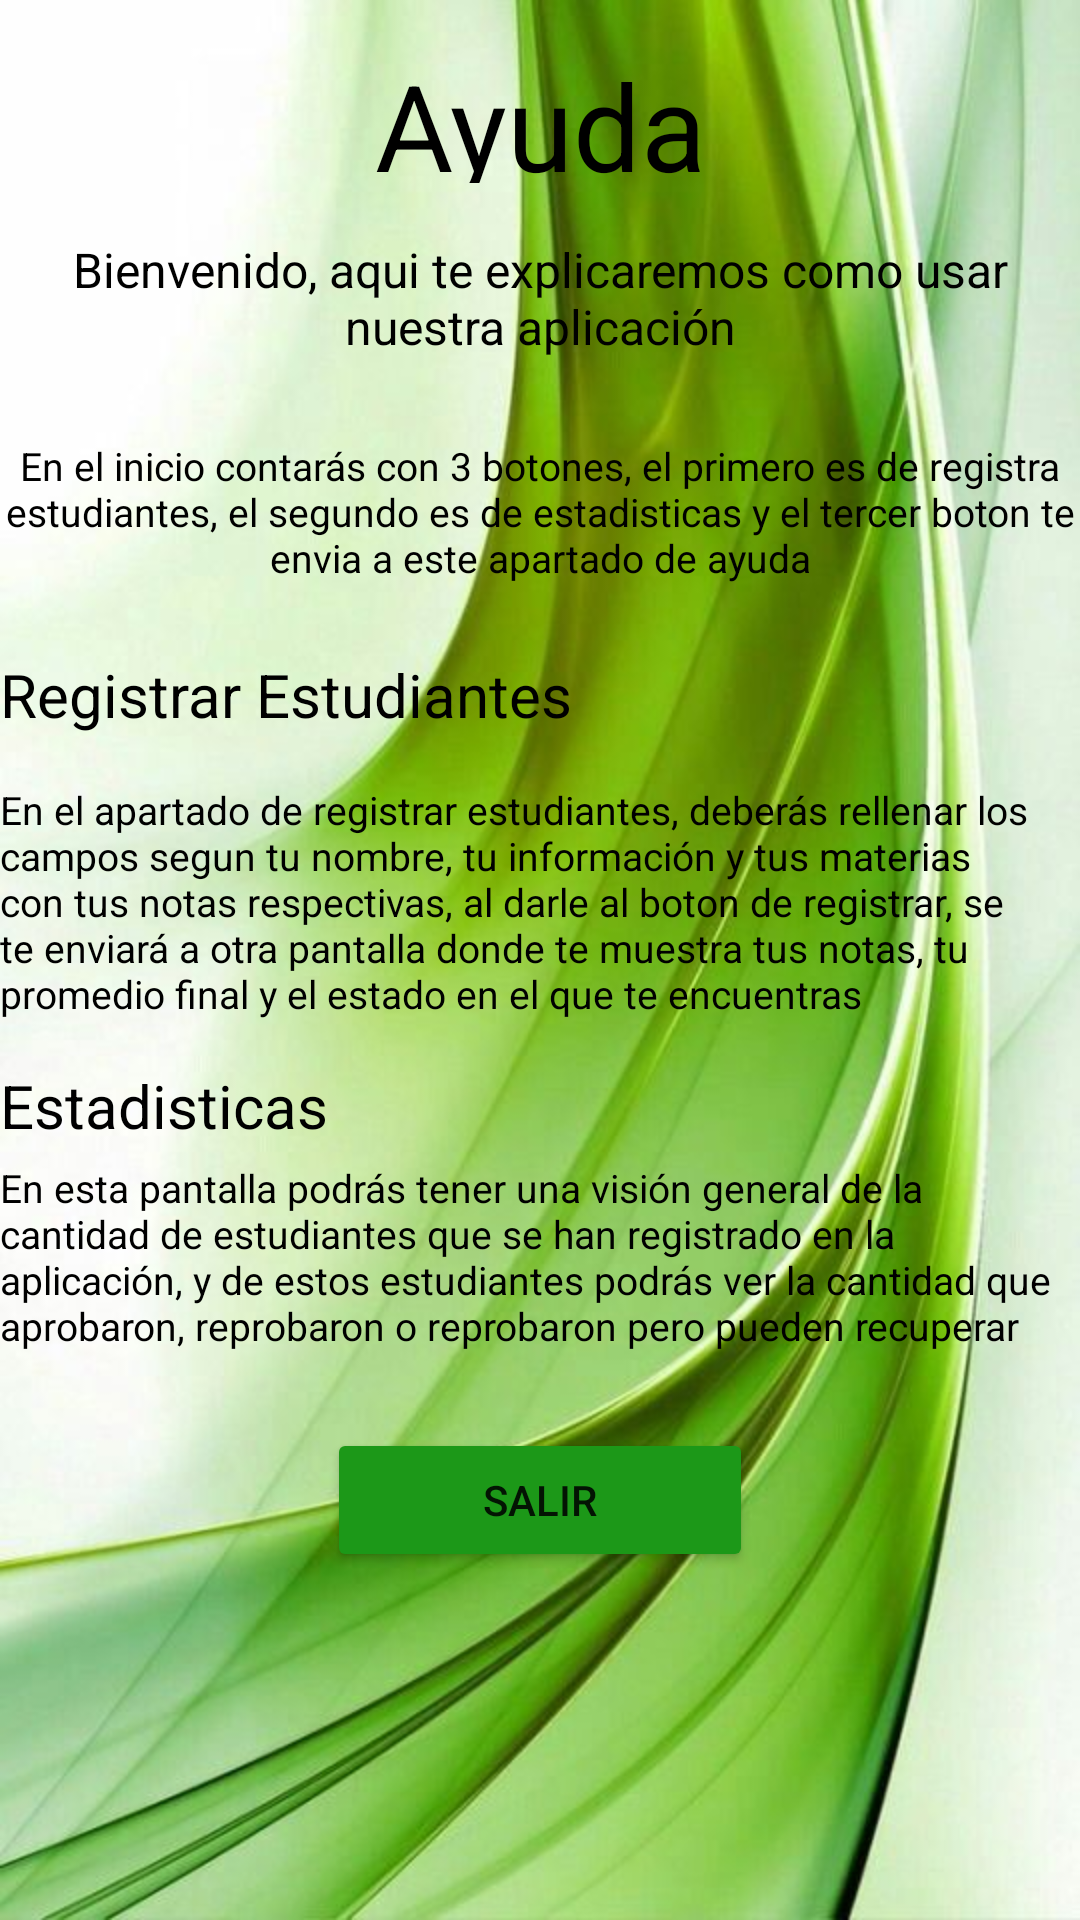

Layout XML and referenced resources for this Android screen:
<!-- AndroidManifest.xml: application theme Theme.SaltamontesApp -->
<!-- res/layout/activity_ayuda.xml -->
<?xml version="1.0" encoding="utf-8"?>
    <LinearLayout
        android:orientation="vertical"
        xmlns:android="http://schemas.android.com/apk/res/android"
        xmlns:app="http://schemas.android.com/apk/res-auto"
        xmlns:tools="http://schemas.android.com/tools"
        android:layout_width="match_parent"
        android:layout_height="match_parent"
        tools:context=".Ayuda"
        android:background="@drawable/fondoapp">

    <TextView
        android:id="@+id/textView11"
        android:layout_width="match_parent"
        android:layout_height="46dp"
        android:text="Ayuda"
        android:layout_marginTop="15dp"
        android:gravity="center"
        android:textSize="40dp"
        android:textColor="@color/black"/>

    <TextView
        android:id="@+id/textView13"
        android:layout_width="match_parent"
        android:layout_height="47dp"
        android:textSize="16dp"
        android:layout_marginTop="15dp"
        android:gravity="center"
        android:textColor="@color/black"
        android:text="Bienvenido, aqui te explicaremos como usar nuestra aplicación" />

    <TextView
        android:id="@+id/textView15"
        android:layout_width="match_parent"
        android:layout_height="65dp"
        android:layout_marginTop="15dp"
        android:textSize="13dp"
        android:gravity="center"
        android:textColor="@color/black"
        android:text="En el inicio contarás con 3 botones, el primero es de registra estudiantes, el segundo es de estadisticas y el tercer boton te envia a este apartado de ayuda" />

    <TextView
        android:id="@+id/textView17"
        android:layout_width="match_parent"
        android:layout_height="43dp"
        android:layout_marginTop="15dp"
        android:textSize="20dp"
        android:textColor="@color/black"
        android:text="Registrar Estudiantes" />

    <TextView
        android:id="@+id/textView18"
        android:layout_width="match_parent"

        android:layout_height="wrap_content"
        android:textSize="13dp"
        android:textColor="@color/black"
        android:text="En el apartado de registrar estudiantes, deberás rellenar los campos segun tu nombre, tu información y tus materias con tus notas respectivas, al darle al boton de registrar, se te enviará a otra pantalla donde te muestra tus notas, tu promedio final y el estado en el que te encuentras" />

    <TextView
        android:id="@+id/textView19"
        android:layout_width="match_parent"
        android:layout_height="32dp"
        android:textSize="20dp"
        android:layout_marginTop="15dp"
        android:textColor="@color/black"
        android:text="Estadisticas" />

    <TextView
        android:id="@+id/textView20"
        android:layout_width="match_parent"
        android:layout_height="74dp"
        android:text="En esta pantalla podrás tener una visión general de la cantidad de estudiantes que se han registrado en la aplicación, y de estos estudiantes podrás ver la cantidad que aprobaron, reprobaron o reprobaron pero pueden recuperar"
        android:textColor="@color/black"
        android:textSize="13dp" />

    <Button
        android:id="@+id/buttonSalir"
        android:layout_width="142dp"
        android:layout_height="wrap_content"
        android:backgroundTint="@color/green"
        android:layout_marginTop="15dp"
        android:text="Salir"
        android:layout_gravity="center"/>
</LinearLayout>
<!-- resources referenced by this layout -->
<resources>
  <color name="black">#FF000000</color>
  <color name="green">#1C9818</color>
  <!-- drawable fondoapp: jpg bitmap (drawable, 48045 bytes) -->
  <style name="Theme.SaltamontesApp" parent="Theme.MaterialComponents.DayNight.DarkActionBar">
          
          <item name="colorPrimary">@color/purple_500</item>
          <item name="colorPrimaryVariant">@color/purple_700</item>
          <item name="colorOnPrimary">@color/white</item>
          
          <item name="colorSecondary">@color/teal_200</item>
          <item name="colorSecondaryVariant">@color/teal_700</item>
          <item name="colorOnSecondary">@color/black</item>
          
          <item name="android:statusBarColor" tools:targetApi="l">?attr/colorPrimaryVariant</item>
          
      </style>
  <color name="purple_500">#FF6200EE</color>
  <color name="purple_700">#FF3700B3</color>
  <color name="white">#FFFFFFFF</color>
  <color name="teal_200">#FF03DAC5</color>
  <color name="teal_700">#FF018786</color>
</resources>
